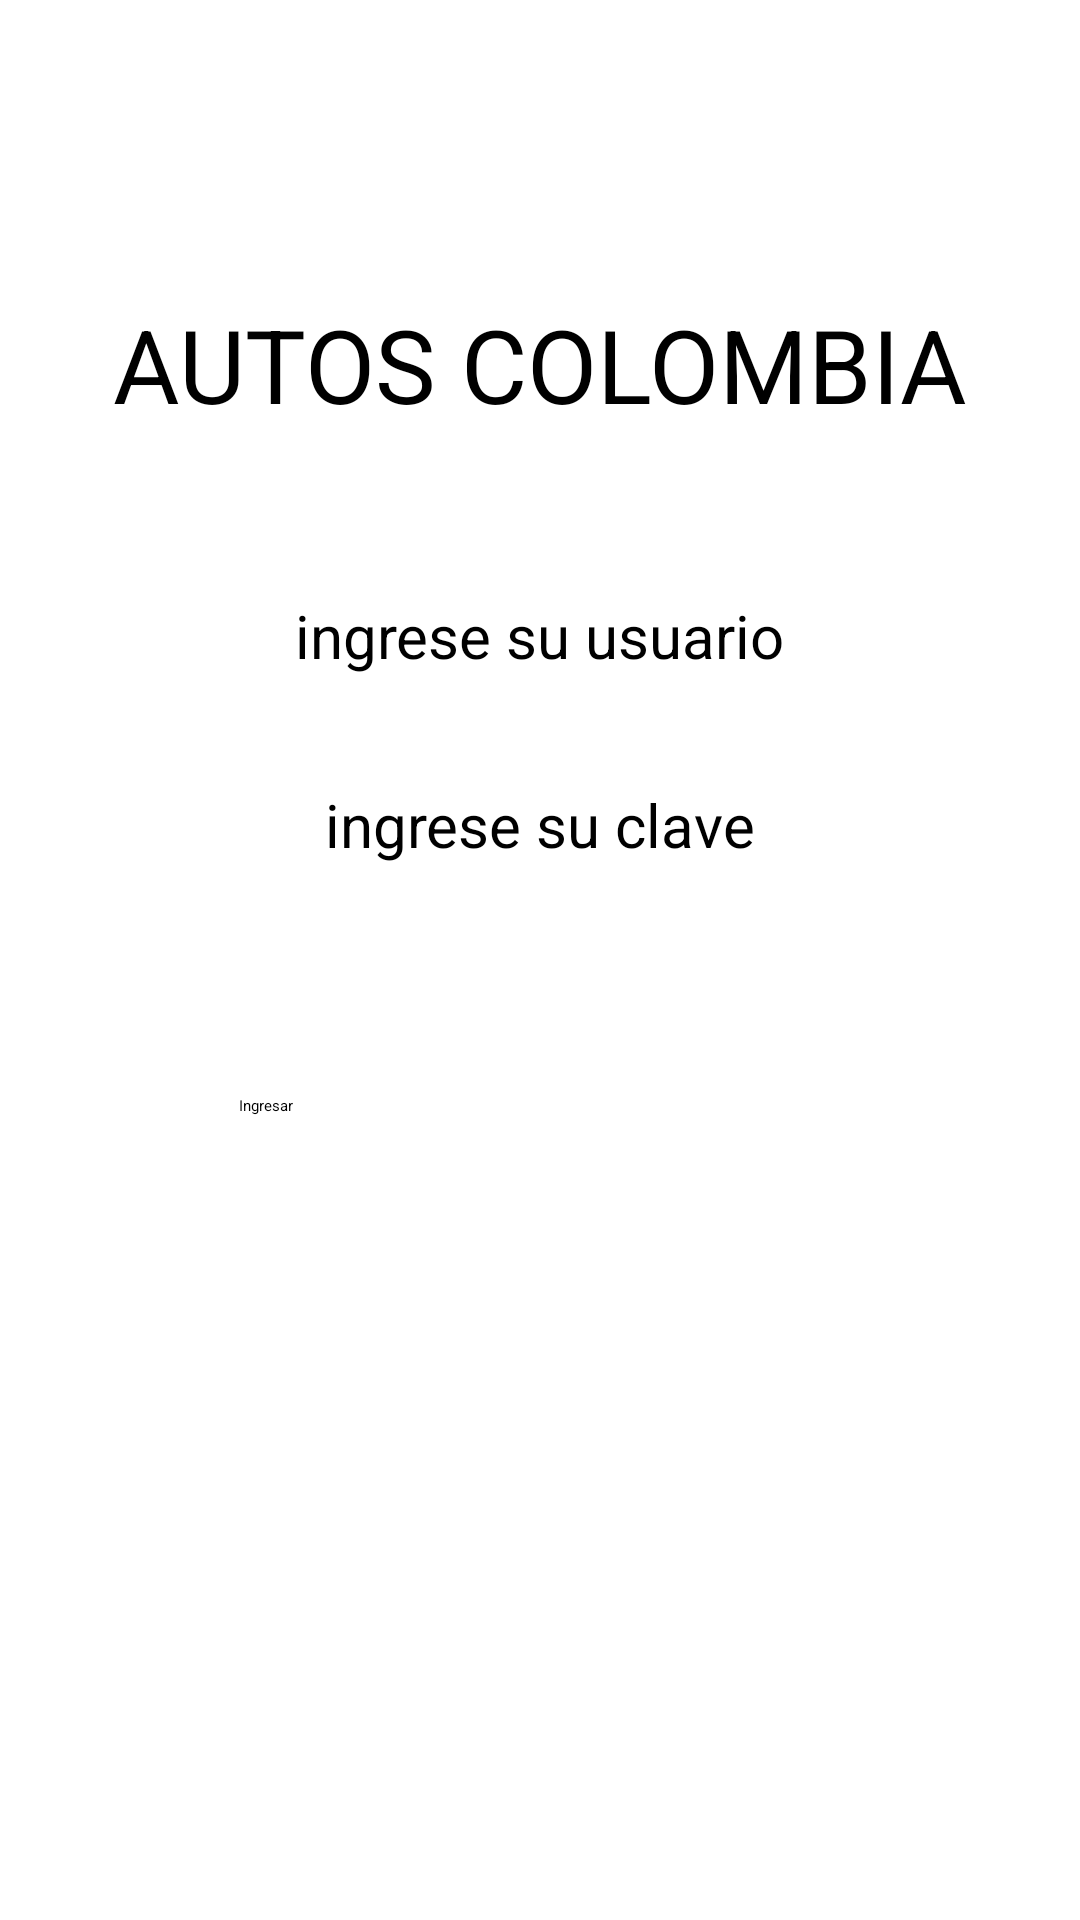

This screen was rendered from an Android layout file. Write that file and the resources it references.
<!-- AndroidManifest.xml: application theme Theme.AutosColombia -->
<!-- res/layout/activity_main.xml -->
<?xml version="1.0" encoding="utf-8"?>
<androidx.constraintlayout.widget.ConstraintLayout xmlns:android="http://schemas.android.com/apk/res/android"
    xmlns:app="http://schemas.android.com/apk/res-auto"
    xmlns:tools="http://schemas.android.com/tools"
    android:layout_width="match_parent"
    android:layout_height="match_parent"
    tools:context=".MainActivity">

    <TextView
        android:id="@+id/textView"
        android:layout_width="wrap_content"
        android:layout_height="wrap_content"
        android:text="AUTOS COLOMBIA"
        android:textSize="34sp"
        app:layout_constraintBottom_toBottomOf="parent"
        app:layout_constraintEnd_toEndOf="parent"
        app:layout_constraintStart_toStartOf="parent"
        app:layout_constraintTop_toTopOf="parent"
        app:layout_constraintVertical_bias="0.166" />

    <EditText
        android:id="@+id/txt_main_usuario"
        android:layout_width="200sp"
        android:layout_height="wrap_content"
        android:hint="ingrese su usuario"
        android:textSize="20sp"
        android:textAlignment="center"
        app:layout_constraintBottom_toBottomOf="parent"
        app:layout_constraintEnd_toEndOf="parent"
        app:layout_constraintHorizontal_bias="0.497"
        app:layout_constraintStart_toStartOf="parent"
        app:layout_constraintTop_toBottomOf="@+id/textView"
        app:layout_constraintVertical_bias="0.116" />

    <EditText
        android:id="@+id/txt_main_contra"
        android:layout_width="200sp"
        android:layout_height="wrap_content"
        android:hint="ingrese su clave"
        android:textAlignment="center"
        android:textSize="20sp"
        app:layout_constraintBottom_toBottomOf="parent"
        app:layout_constraintEnd_toEndOf="parent"
        app:layout_constraintHorizontal_bias="0.497"
        app:layout_constraintStart_toStartOf="parent"
        app:layout_constraintTop_toBottomOf="@+id/txt_main_usuario"
        app:layout_constraintVertical_bias="0.093" />

    <Button
        android:id="@+id/btn_main_ingresar"
        android:layout_width="200sp"
        android:layout_height="wrap_content"
        android:text="Ingresar"
        app:layout_constraintBottom_toBottomOf="parent"
        app:layout_constraintEnd_toEndOf="parent"
        app:layout_constraintHorizontal_bias="0.498"
        app:layout_constraintStart_toStartOf="parent"
        app:layout_constraintTop_toBottomOf="@+id/txt_main_contra"
        app:layout_constraintVertical_bias="0.222" />

</androidx.constraintlayout.widget.ConstraintLayout>
<!-- resources referenced by this layout -->
<resources>
  <style name="Theme.AutosColombia" parent="Theme.MaterialComponents.DayNight.DarkActionBar">
          
          <item name="colorPrimary">@color/purple_200</item>
          <item name="colorPrimaryVariant">@color/purple_700</item>
          <item name="colorOnPrimary">@color/black</item>
          
          <item name="colorSecondary">@color/teal_200</item>
          <item name="colorSecondaryVariant">@color/teal_200</item>
          <item name="colorOnSecondary">@color/black</item>
          
          <item name="android:statusBarColor" tools:targetApi="l">?attr/colorPrimaryVariant</item>
          
      </style>
  <color name="purple_200">#FFBB86FC</color>
  <color name="purple_700">#FF3700B3</color>
  <color name="black">#FF000000</color>
  <color name="teal_200">#FF03DAC5</color>
</resources>
